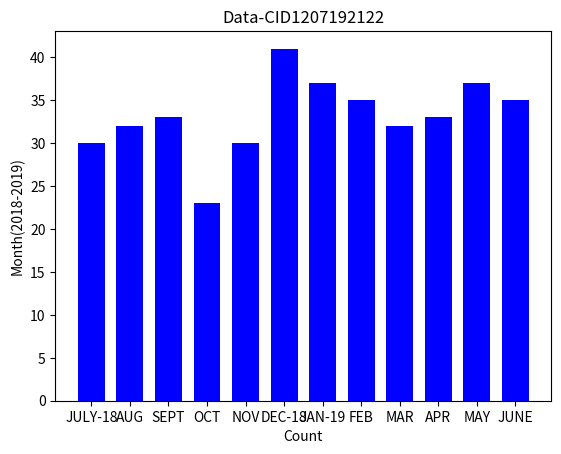

This chart was generated by the following Python code:
import matplotlib.pyplot as plt

y = [30, 32, 33, 23, 30, 41, 37, 35, 32, 33, 37, 35]
print(len(y))
x = [1, 2, 3, 4, 5, 6, 7, 8, 9, 10, 11, 12]
print(len(x))
tick_labels = ['JULY-18', 'AUG', 'SEPT', 'OCT', 'NOV', 'DEC-18', 'JAN-19', 'FEB', 'MAR', 'APR', 'MAY', 'JUNE']
print(len(tick_labels))

plt.bar(x,y,width=0.7,color=['b'])
plt.xticks(x,tick_labels)
plt.xlabel("Count")
plt.ylabel("Month(2018-2019)")
plt.title("Data-CID1207192122")
plt.show()
